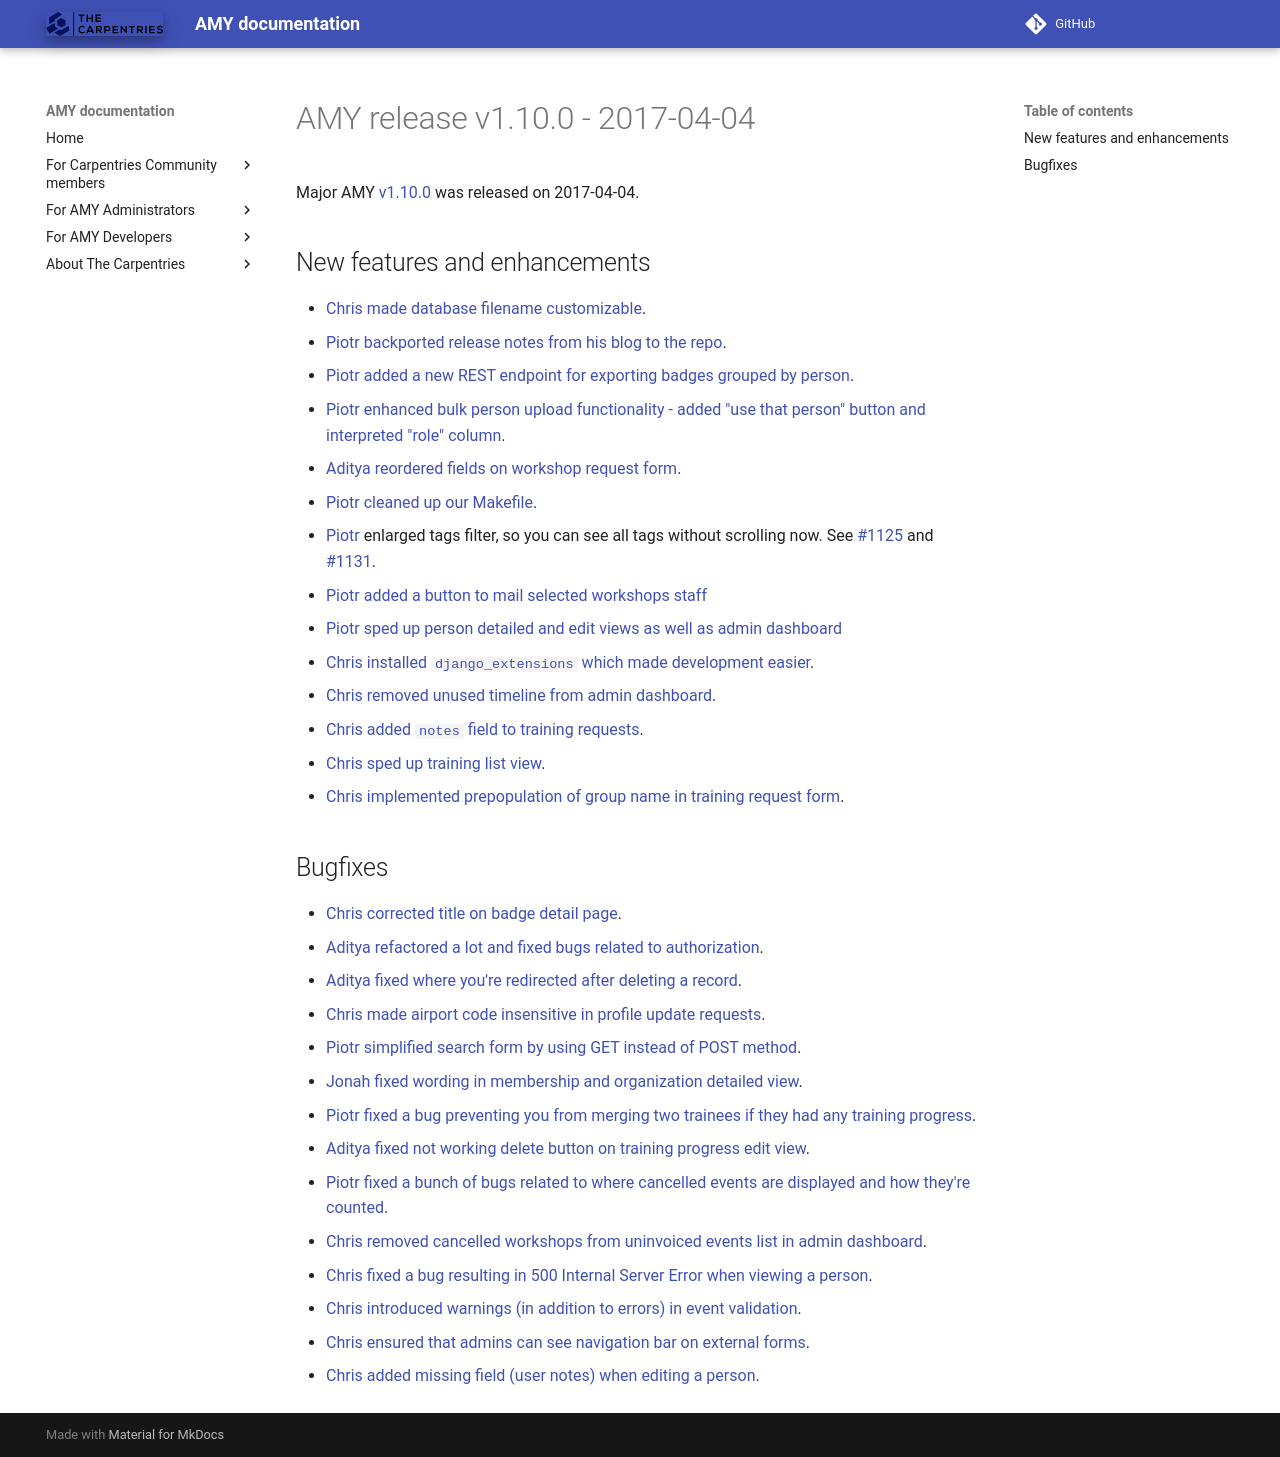

repository: carpentries/amy · page: releases/v1.10.0/index.html · generator: mkdocs

# AMY release v1.10.0 - 2017-04-04

Major AMY [v1.10.0][] was released on 2017-04-04.

## New features and enhancements

* [Chris][] [made database filename customizable](https://github.com/swcarpentry/amy/issues/#1048).
* [Piotr][] [backported release notes from his blog to the repo](https://github.com/swcarpentry/amy/issues/#1090).
* [Piotr][] [added a new REST endpoint for exporting badges grouped by person](https://github.com/swcarpentry/amy/issues/#1091).
* [Piotr][] [enhanced bulk person upload functionality - added "use that person" button and interpreted "role" column](https://github.com/swcarpentry/amy/issues/#1092).
* [Aditya][] [reordered fields on workshop request form](https://github.com/swcarpentry/amy/issues/#1104).
* [Piotr][] [cleaned up our Makefile](https://github.com/swcarpentry/amy/issues/#1114).
* [Piotr][] enlarged tags filter, so you can see all tags without scrolling now. See [#1125](https://github.com/swcarpentry/amy/issues/#1125) and [#1131](https://github.com/swcarpentry/amy/issues/#1131).
* [Piotr][] [added a button to mail selected workshops staff](https://github.com/swcarpentry/amy/issues/#1126)
* [Piotr][] [sped up person detailed and edit views as well as admin dashboard](https://github.com/swcarpentry/amy/issues/#1127)
* [Chris][] [installed `django_extensions` which made development easier](https://github.com/swcarpentry/amy/issues/#1133).
* [Chris][] [removed unused timeline from admin dashboard](https://github.com/swcarpentry/amy/issues/#1137).
* [Chris][] [added `notes` field to training requests](https://github.com/swcarpentry/amy/issues/#1145).
* [Chris][] [sped up training list view](https://github.com/swcarpentry/amy/issues/#1146).
* [Chris][] [implemented prepopulation of group name in training request form](https://github.com/swcarpentry/amy/issues/#1147).

## Bugfixes

* [Chris][] [corrected title on badge detail page](https://github.com/swcarpentry/amy/issues/#1096).
* [Aditya][] [refactored a lot and fixed bugs related to authorization](https://github.com/swcarpentry/amy/issues/#1102).
* [Aditya][] [fixed where you're redirected after deleting a record](https://github.com/swcarpentry/amy/issues/#1105).
* [Chris][] [made airport code insensitive in profile update requests](https://github.com/swcarpentry/amy/issues/#1109).
* [Piotr][] [simplified search form by using GET instead of POST method](https://github.com/swcarpentry/amy/issues/#1111).
* [Jonah][] [fixed wording in membership and organization detailed view](https://github.com/swcarpentry/amy/issues/#1113).
* [Piotr][] [fixed a bug preventing you from merging two trainees if they had any training progress](https://github.com/swcarpentry/amy/issues/#1118).
* [Aditya][] [fixed not working delete button on training progress edit view](https://github.com/swcarpentry/amy/issues/#1120).
* [Piotr][] [fixed a bunch of bugs related to where cancelled events are displayed and how they're counted](https://github.com/swcarpentry/amy/issues/#1130).
* [Chris][] [removed cancelled workshops from uninvoiced events list in admin dashboard](https://github.com/swcarpentry/amy/issues/#1134).
* [Chris][] [fixed a bug resulting in 500 Internal Server Error when viewing a person](https://github.com/swcarpentry/amy/issues/#1156).
* [Chris][] [introduced warnings (in addition to errors) in event validation](https://github.com/swcarpentry/amy/issues/#1157).
* [Chris][] [ensured that admins can see navigation bar on external forms](https://github.com/swcarpentry/amy/issues/#1158).
* [Chris][] [added missing field (user notes) when editing a person](https://github.com/swcarpentry/amy/issues/#1159).

[v1.10.0]: https://github.com/swcarpentry/amy/milestone/37
[Aditya]: https://github.com/narayanaditya95
[Chris]: https://github.com/chrismedrela
[Jonah]: https://github.com/jduckles
[Piotr]: https://github.com/pbanaszkiewicz
